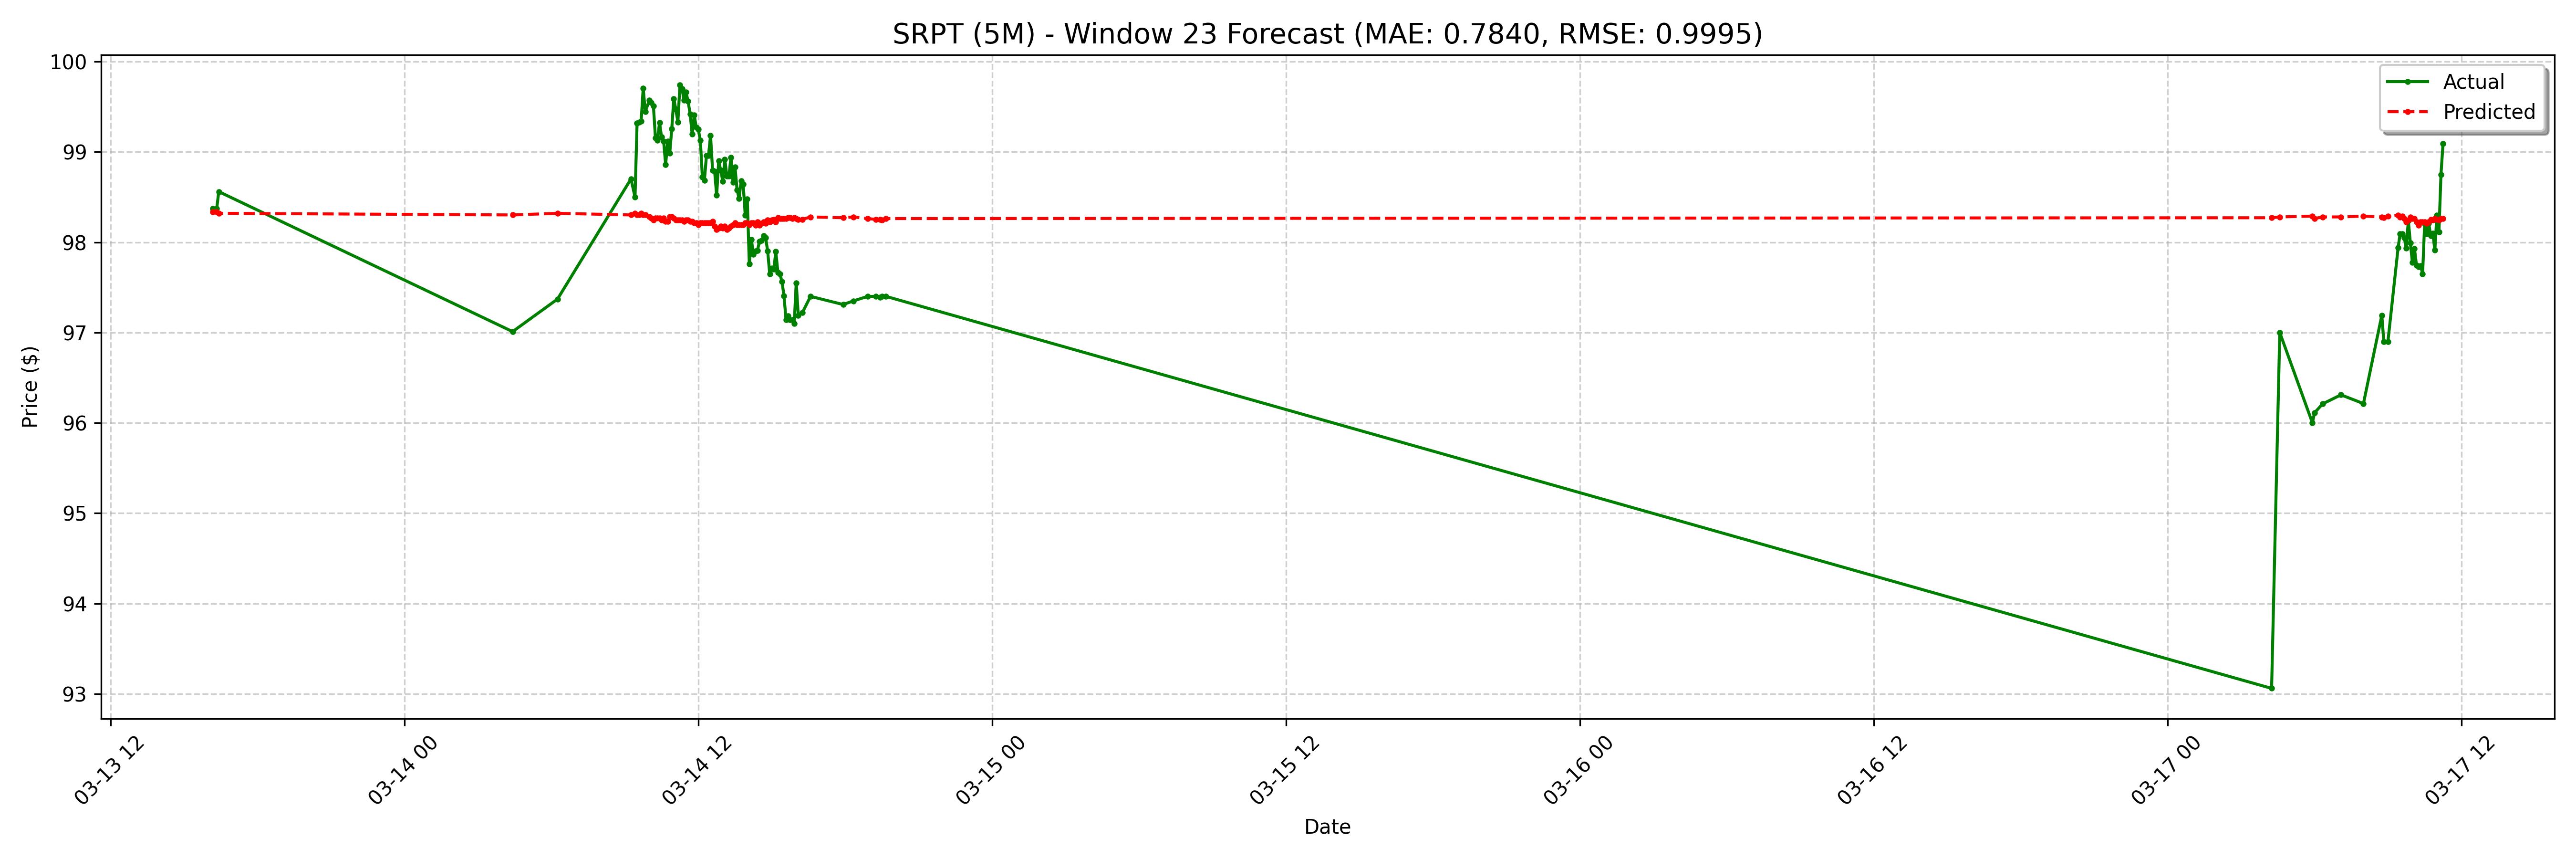

Data behind this chart, as committed beside it:
date, actual, forecast
2025-03-13 16:10:00-04:00, 98.37, 98.34
2025-03-13 16:20:00-04:00, 98.37, 98.34
2025-03-13 16:25:00-04:00, 98.56, 98.32
2025-03-14 04:25:00-04:00, 97.01, 98.3
2025-03-14 06:15:00-04:00, 97.37, 98.32
2025-03-14 09:15:00-04:00, 98.7, 98.3
2025-03-14 09:25:00-04:00, 98.5, 98.32
2025-03-14 09:30:00-04:00, 99.32, 98.3
2025-03-14 09:35:00-04:00, 99.33, 98.3
2025-03-14 09:40:00-04:00, 99.34, 98.32
2025-03-14 09:45:00-04:00, 99.7, 98.3
2025-03-14 09:50:00-04:00, 99.44, 98.3
2025-03-14 10:00:00-04:00, 99.57, 98.28
2025-03-14 10:05:00-04:00, 99.55, 98.27
2025-03-14 10:10:00-04:00, 99.51, 98.25
2025-03-14 10:15:00-04:00, 99.16, 98.27
2025-03-14 10:20:00-04:00, 99.13, 98.27
2025-03-14 10:25:00-04:00, 99.33, 98.27
2025-03-14 10:30:00-04:00, 99.16, 98.25
2025-03-14 10:35:00-04:00, 99.12, 98.27
2025-03-14 10:40:00-04:00, 98.86, 98.23
2025-03-14 10:45:00-04:00, 99.12, 98.23
2025-03-14 10:50:00-04:00, 98.98, 98.28
2025-03-14 10:55:00-04:00, 99.25, 98.28
2025-03-14 11:00:00-04:00, 99.59, 98.27
2025-03-14 11:05:00-04:00, 99.47, 98.25
2025-03-14 11:10:00-04:00, 99.33, 98.25
2025-03-14 11:15:00-04:00, 99.74, 98.25
2025-03-14 11:20:00-04:00, 99.7, 98.25
2025-03-14 11:25:00-04:00, 99.57, 98.23
2025-03-14 11:30:00-04:00, 99.66, 98.25
2025-03-14 11:35:00-04:00, 99.56, 98.25
2025-03-14 11:40:00-04:00, 99.42, 98.23
2025-03-14 11:45:00-04:00, 99.19, 98.23
2025-03-14 11:50:00-04:00, 99.41, 98.21
2025-03-14 11:55:00-04:00, 99.27, 98.21
2025-03-14 12:00:00-04:00, 99.25, 98.19
2025-03-14 12:05:00-04:00, 99.13, 98.21
2025-03-14 12:10:00-04:00, 98.72, 98.21
2025-03-14 12:15:00-04:00, 98.69, 98.21
2025-03-14 12:20:00-04:00, 98.96, 98.21
2025-03-14 12:25:00-04:00, 98.96, 98.21
2025-03-14 12:30:00-04:00, 99.18, 98.21
2025-03-14 12:35:00-04:00, 98.8, 98.23
2025-03-14 12:40:00-04:00, 98.78, 98.18
2025-03-14 12:45:00-04:00, 98.52, 98.14
2025-03-14 12:50:00-04:00, 98.9, 98.16
2025-03-14 12:55:00-04:00, 98.8, 98.18
2025-03-14 13:00:00-04:00, 98.67, 98.16
2025-03-14 13:05:00-04:00, 98.92, 98.18
2025-03-14 13:10:00-04:00, 98.73, 98.14
2025-03-14 13:15:00-04:00, 98.73, 98.16
2025-03-14 13:20:00-04:00, 98.94, 98.18
2025-03-14 13:25:00-04:00, 98.66, 98.19
2025-03-14 13:30:00-04:00, 98.83, 98.21
2025-03-14 13:35:00-04:00, 98.58, 98.19
2025-03-14 13:40:00-04:00, 98.48, 98.19
2025-03-14 13:45:00-04:00, 98.68, 98.19
2025-03-14 13:50:00-04:00, 98.64, 98.19
2025-03-14 13:55:00-04:00, 98.3, 98.21
... 68 more rows
